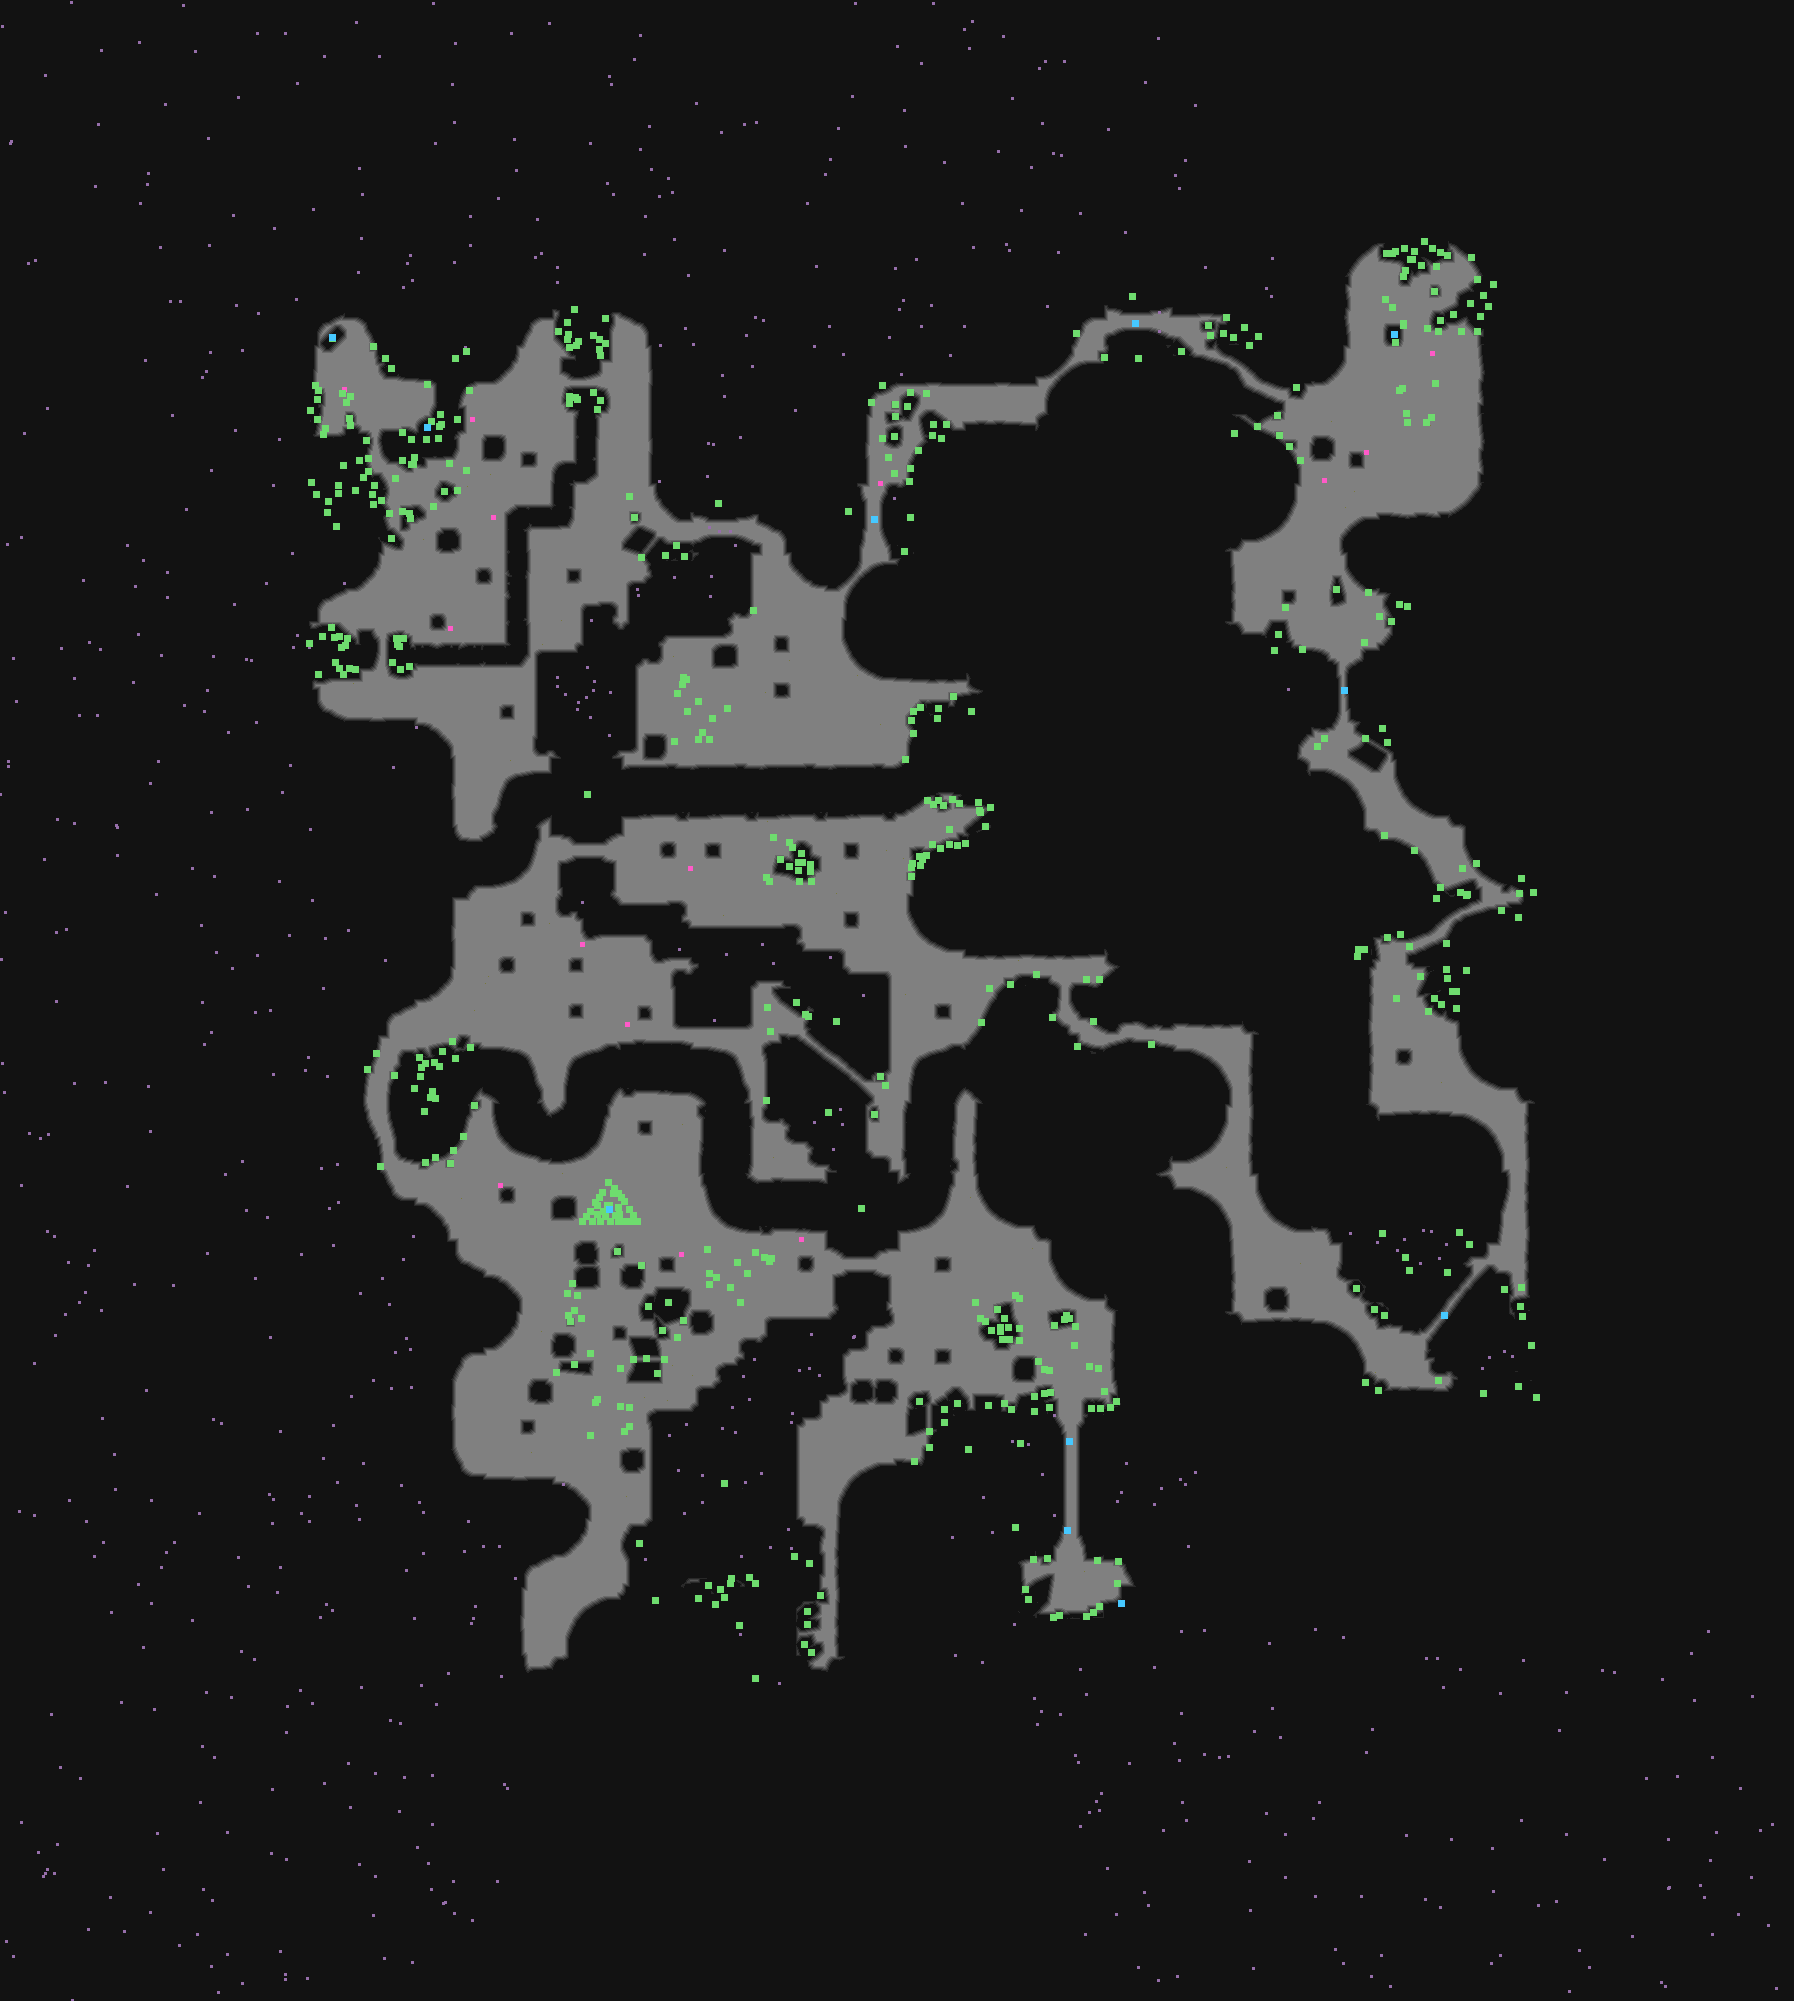

Source data for this figure (header and first rows):
type	X	Y	rotation	z	height_step	origin	src	who
Metadata/MiscellaneousObjects/Doodad	1132	296	0.0000	-108.3	13	tile	lava_abyss_lavafall_v01_01.tdt	client
Metadata/NPC/Info/KaomCarving2	1394	334	4.712	-1000	128	tile	NewKaom1_carving02.tdt	server
Metadata/MiscellaneousObjects/Doodad	1138	358	0.0000	-574.8	73	tile	lava_largecliff_lavafall_v01_01.tdt	client
Metadata/NPC/Info/KaomCarving1	427	427	4.712	-0.000	0	tile	NewKaom1_carving01.tdt	server
Metadata/MiscellaneousObjects/Doodad	718	503	0.0000	-108.3	13	tile	lava_abyss_lavafall_v01_01.tdt	client
Metadata/MiscellaneousObjects/Doodad	848	511	4.712	-108.3	13	tile	lava_abyss_lavafall_v01_01.tdt	client
Metadata/MiscellaneousObjects/Doodad	910	517	4.712	-574.8	73	tile	lava_largecliff_lavafall_v01_01.tdt	client
Metadata/MiscellaneousObjects/Doodad	587	794	6.283	-648.4	82	tile	lava_double_ledge_lavafall_v02_01.tdt	client
Metadata/MiscellaneousObjects/Doodad	861	1208	0.0000	-1148	146	tile	lava_double_ledge_lavafall_v02_01.tdt	client
Metadata/MiscellaneousObjects/Doodad	1531	1345	4.712	-1575	201	tile	lava_largecliff_lavafall_v01_01.tdt	client
Metadata/MiscellaneousObjects/Doodad	1483	1393	0.0000	-1575	201	tile	lava_largecliff_lavafall_v01_01.tdt	client
Metadata/MiscellaneousObjects/Doodad	724	1483	1.571	-1704	218	tile	lava_falls_v01_01.tdt	client
Metadata/MiscellaneousObjects/Doodad	655	1600	0.0000	-1575	201	tile	lava_largecliff_lavafall_v01_01.tdt	client
Metadata/MiscellaneousObjects/AreaTransi…	1121	1603	3.142	-1511	193	tile	lava_abyss_transition_entrance_v01_01.td…	server
Metadata/MiscellaneousObjects/Doodad	1244	327	0.0000	-489.1	62	room	traverse_02.arm	client
Metadata/MiscellaneousObjects/Doodad	1181	351	0.6227	-500	64	room	traverse_02.arm	client
Metadata/MiscellaneousObjects/BridgeMark…	1135	323	0.0000	-500	64	room	traverse_02.arm	server
Metadata/MiscellaneousObjects/Doodad	1223	333	4.785	-500	64	room	traverse_02.arm	client
Metadata/MiscellaneousObjects/Doodad	1249	345	0.0000	-500	64	room	traverse_02.arm	client
Metadata/MiscellaneousObjects/Doodad	1258	336	0.0000	-500	64	room	traverse_02.arm	client
Metadata/MiscellaneousObjects/Doodad	1257	426	5.364	-1000	128	room	traverse_02.arm	client
Metadata/MiscellaneousObjects/Doodad	1296	387	0.0000	-500	64	room	traverse_02.arm	client
Metadata/MiscellaneousObjects/Doodad	1210	335	0.0000	-500	64	room	traverse_02.arm	client
Metadata/MiscellaneousObjects/Doodad	1104	357	0.0000	-500	64	room	traverse_02.arm	client
Metadata/MiscellaneousObjects/Doodad	1289	446	0.0000	-1000	128	room	traverse_02.arm	client
Metadata/MiscellaneousObjects/Doodad	1300	460	0.0000	-1000	128	room	traverse_02.arm	client
Metadata/MiscellaneousObjects/Doodad	1277	415	0.0000	-1000	128	room	traverse_02.arm	client
Metadata/MiscellaneousObjects/Doodad	1226	317	0.0000	-500	64	room	traverse_02.arm	client
Metadata/MiscellaneousObjects/Doodad	1208	325	0.1122	-500	64	room	traverse_02.arm	client
Metadata/MiscellaneousObjects/Doodad	1279	435	0.0000	-1000	128	room	traverse_02.arm	client
Metadata/MiscellaneousObjects/Doodad	1076	333	0.0000	-500	64	room	traverse_02.arm	client
Metadata/MiscellaneousObjects/Doodad	1234	433	5.308	-1000	128	room	traverse_02.arm	client
Metadata/MiscellaneousObjects/Doodad	1233	337	0.0000	-500	64	room	traverse_02.arm	client
Metadata/MiscellaneousObjects/Doodad	395	478	5.537	0.000	0	room	entrance1_01.arm	client
Metadata/MiscellaneousObjects/Doodad	410	518	0.6746	-250	32	room	entrance1_01.arm	client
Metadata/MiscellaneousObjects/Doodad	433	506	1.571	-250	32	room	entrance1_01.arm	client
Metadata/MiscellaneousObjects/Doodad	411	439	0.1527	163	-20	room	entrance1_01.arm	client
Metadata/MiscellaneousObjects/Doodad	402	511	1.571	-250	32	room	entrance1_01.arm	client
Metadata/MiscellaneousObjects/Doodad	449	463	5.585	22.42	-2	room	entrance1_01.arm	client
Metadata/MiscellaneousObjects/Doodad	427	384	4.762	234.4	-30	room	entrance1_01.arm	client
Metadata/MiscellaneousObjects/Doodad	318	390	1.571	0.000	0	room	entrance1_01.arm	client
Metadata/MiscellaneousObjects/Doodad	441	424	1.571	0.000	0	room	entrance1_01.arm	client
Metadata/MiscellaneousObjects/Doodad	385	358	2.727	0.000	0	room	entrance1_01.arm	client
Metadata/MiscellaneousObjects/Doodad	343	465	1.571	130.4	-16	room	entrance1_01.arm	client
Metadata/MiscellaneousObjects/Doodad	336	526	1.571	-250	32	room	entrance1_01.arm	client
Metadata/MiscellaneousObjects/Doodad	363	477	3.876	0.000	0	room	entrance1_01.arm	client
Metadata/MiscellaneousObjects/Doodad	466	470	1.571	-250	32	room	entrance1_01.arm	client
Metadata/MiscellaneousObjects/Doodad	323	434	0.4621	0.000	0	room	entrance1_01.arm	client
Metadata/MiscellaneousObjects/Doodad	455	358	3.509	0.000	0	room	entrance1_01.arm	client
Metadata/MiscellaneousObjects/Doodad	444	491	5.14	-250	32	room	entrance1_01.arm	client
Metadata/MiscellaneousObjects/Doodad	317	419	3.373	0.000	0	room	entrance1_01.arm	client
Metadata/MiscellaneousObjects/Doodad	457	490	2.727	-250	32	room	entrance1_01.arm	client
Metadata/MiscellaneousObjects/Doodad	316	494	1.571	-250	32	room	entrance1_01.arm	client
Metadata/MiscellaneousObjects/Doodad	413	464	2.65	0.000	0	room	entrance1_01.arm	client
Metadata/MiscellaneousObjects/Doodad	381	500	2.604	-250	32	room	entrance1_01.arm	client
Metadata/MiscellaneousObjects/Doodad	315	385	1.571	0.000	0	room	entrance1_01.arm	client
Metadata/MiscellaneousObjects/Doodad	328	501	1.571	-250	32	room	entrance1_01.arm	client
Metadata/MiscellaneousObjects/Doodad	466	351	6.14	0.000	0	room	entrance1_01.arm	client
Metadata/MiscellaneousObjects/Doodad	311	482	1.571	0.000	0	room	entrance1_01.arm	client
Metadata/MiscellaneousObjects/Doodad	391	538	3.426	-250	32	room	entrance1_01.arm	client
... 475 more rows
